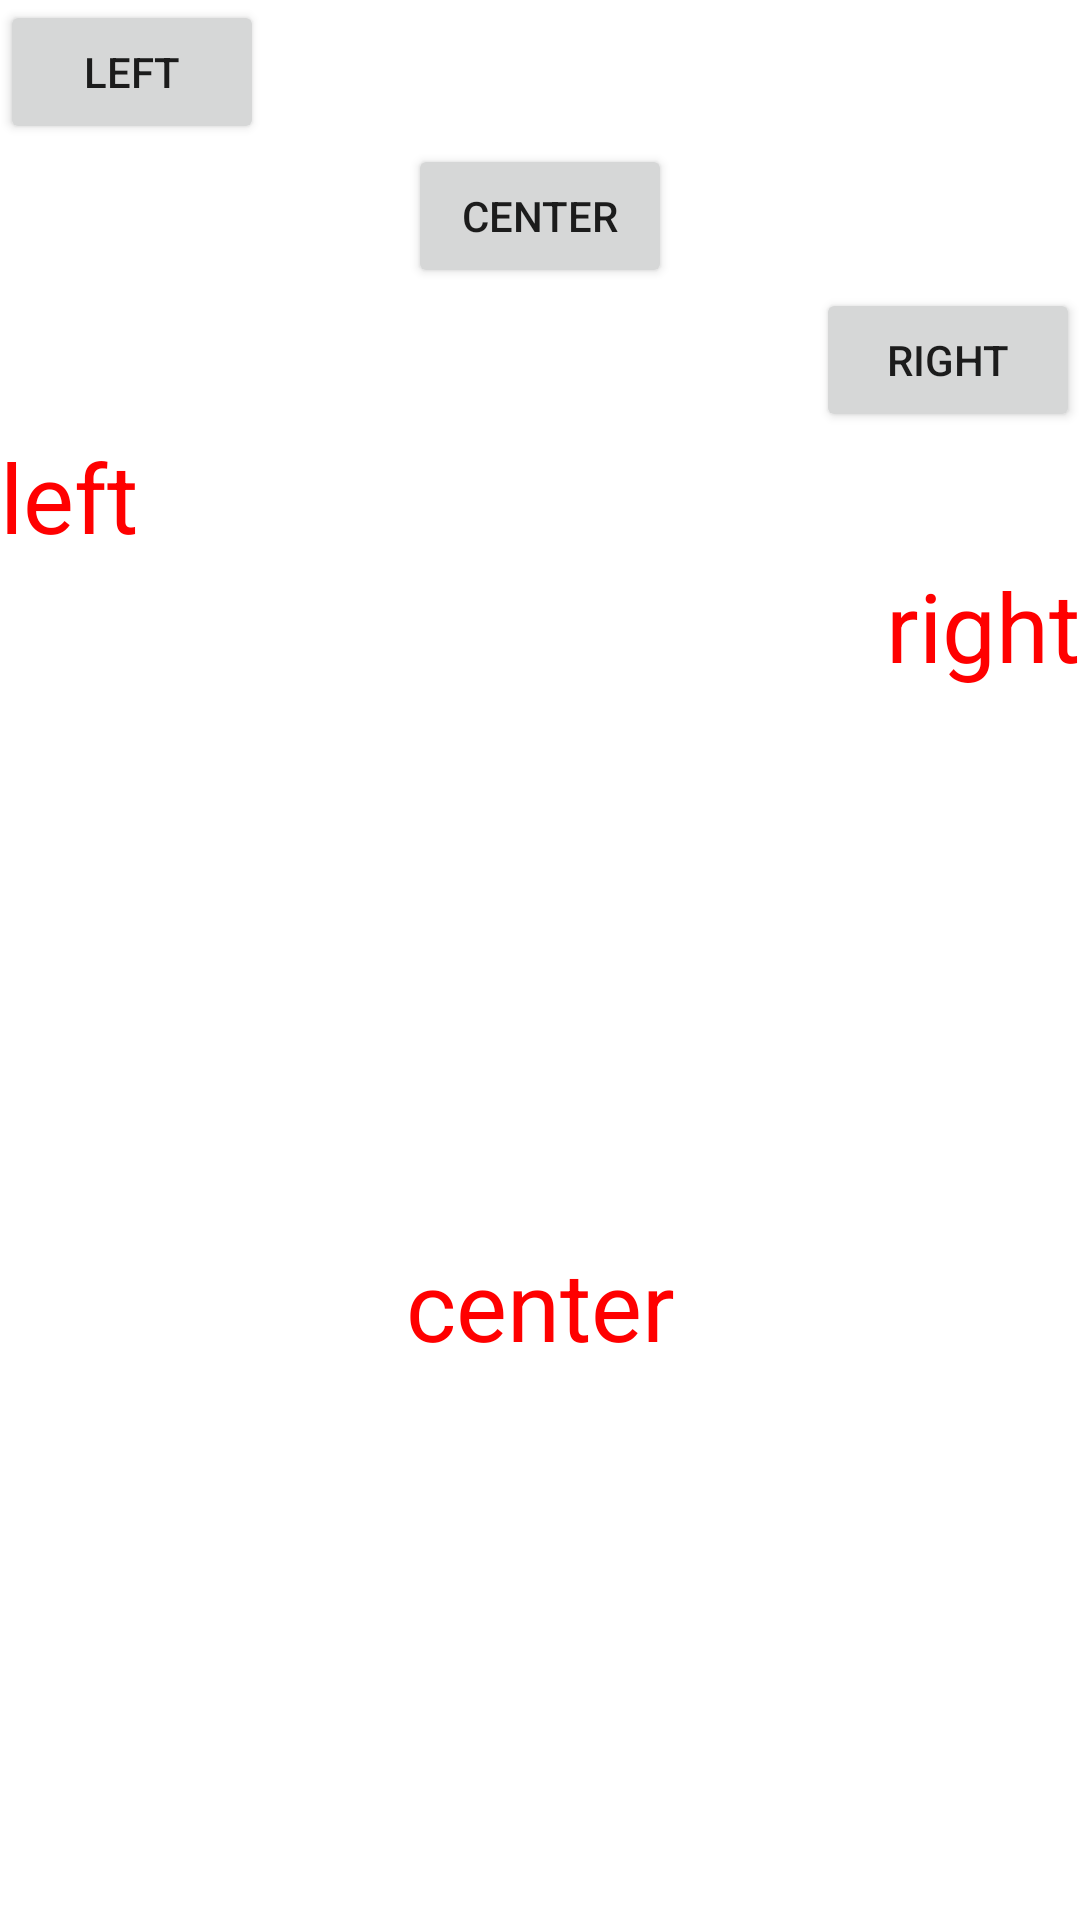

This screen was rendered from an Android layout file. Write that file and the resources it references.
<!-- AndroidManifest.xml: application theme Theme.DoItAndroidPractice -->
<!-- res/layout/gravity.xml -->
<?xml version="1.0" encoding="utf-8"?>
<LinearLayout xmlns:android="http://schemas.android.com/apk/res/android"
    android:orientation="vertical"
    android:layout_width="match_parent"
    android:layout_height="match_parent">


    <Button
        android:id="@+id/button19"
        android:layout_width="wrap_content"
        android:layout_height="wrap_content"
        android:layout_gravity="left"
        android:text="left" />

    <Button
        android:id="@+id/button20"
        android:layout_width="wrap_content"
        android:layout_height="wrap_content"
        android:layout_gravity="center"
        android:text="center" />

    <Button
        android:id="@+id/button21"
        android:layout_width="wrap_content"
        android:layout_height="wrap_content"
        android:layout_gravity="right"
        android:text="right" />

    <TextView
        android:id="@+id/textView"
        android:layout_width="wrap_content"
        android:layout_height="wrap_content"
        android:layout_gravity="left"
        android:text="left"
        android:textColor="#ffff0000"
        android:textSize="32sp" />

    <TextView
        android:id="@+id/textView2"
        android:layout_width="wrap_content"
        android:layout_height="wrap_content"
        android:layout_gravity="right"
        android:text="right"
        android:textColor="#ffff0000"
        android:textSize="32sp" />

    <TextView
        android:id="@+id/textView3"
        android:layout_width="match_parent"
        android:layout_height="match_parent"
        android:layout_gravity="center_vertical|center_horizontal"
        android:gravity="center"
        android:text="center"
        android:textColor="#ffff0000"
        android:textSize="32sp" />
</LinearLayout>
<!-- resources referenced by this layout -->
<resources>
  <style name="Theme.DoItAndroidPractice" parent="Theme.MaterialComponents.DayNight.DarkActionBar">
          
          <item name="colorPrimary">@color/purple_500</item>
          <item name="colorPrimaryVariant">@color/purple_700</item>
          <item name="colorOnPrimary">@color/white</item>
          
          <item name="colorSecondary">@color/teal_200</item>
          <item name="colorSecondaryVariant">@color/teal_700</item>
          <item name="colorOnSecondary">@color/black</item>
          
          <item name="android:statusBarColor" tools:targetApi="l">?attr/colorPrimaryVariant</item>
          
      </style>
  <!-- not gathered from this repository: default colours our renderer supplied (Android Studio template values) -->
  <color name="purple_500">#FF6200EE</color>
  <color name="purple_700">#FF3700B3</color>
  <color name="teal_200">#FF03DAC5</color>
  <color name="teal_700">#FF018786</color>
  <color name="black">#FF000000</color>
  <color name="white">#FFFFFFFF</color>
</resources>
